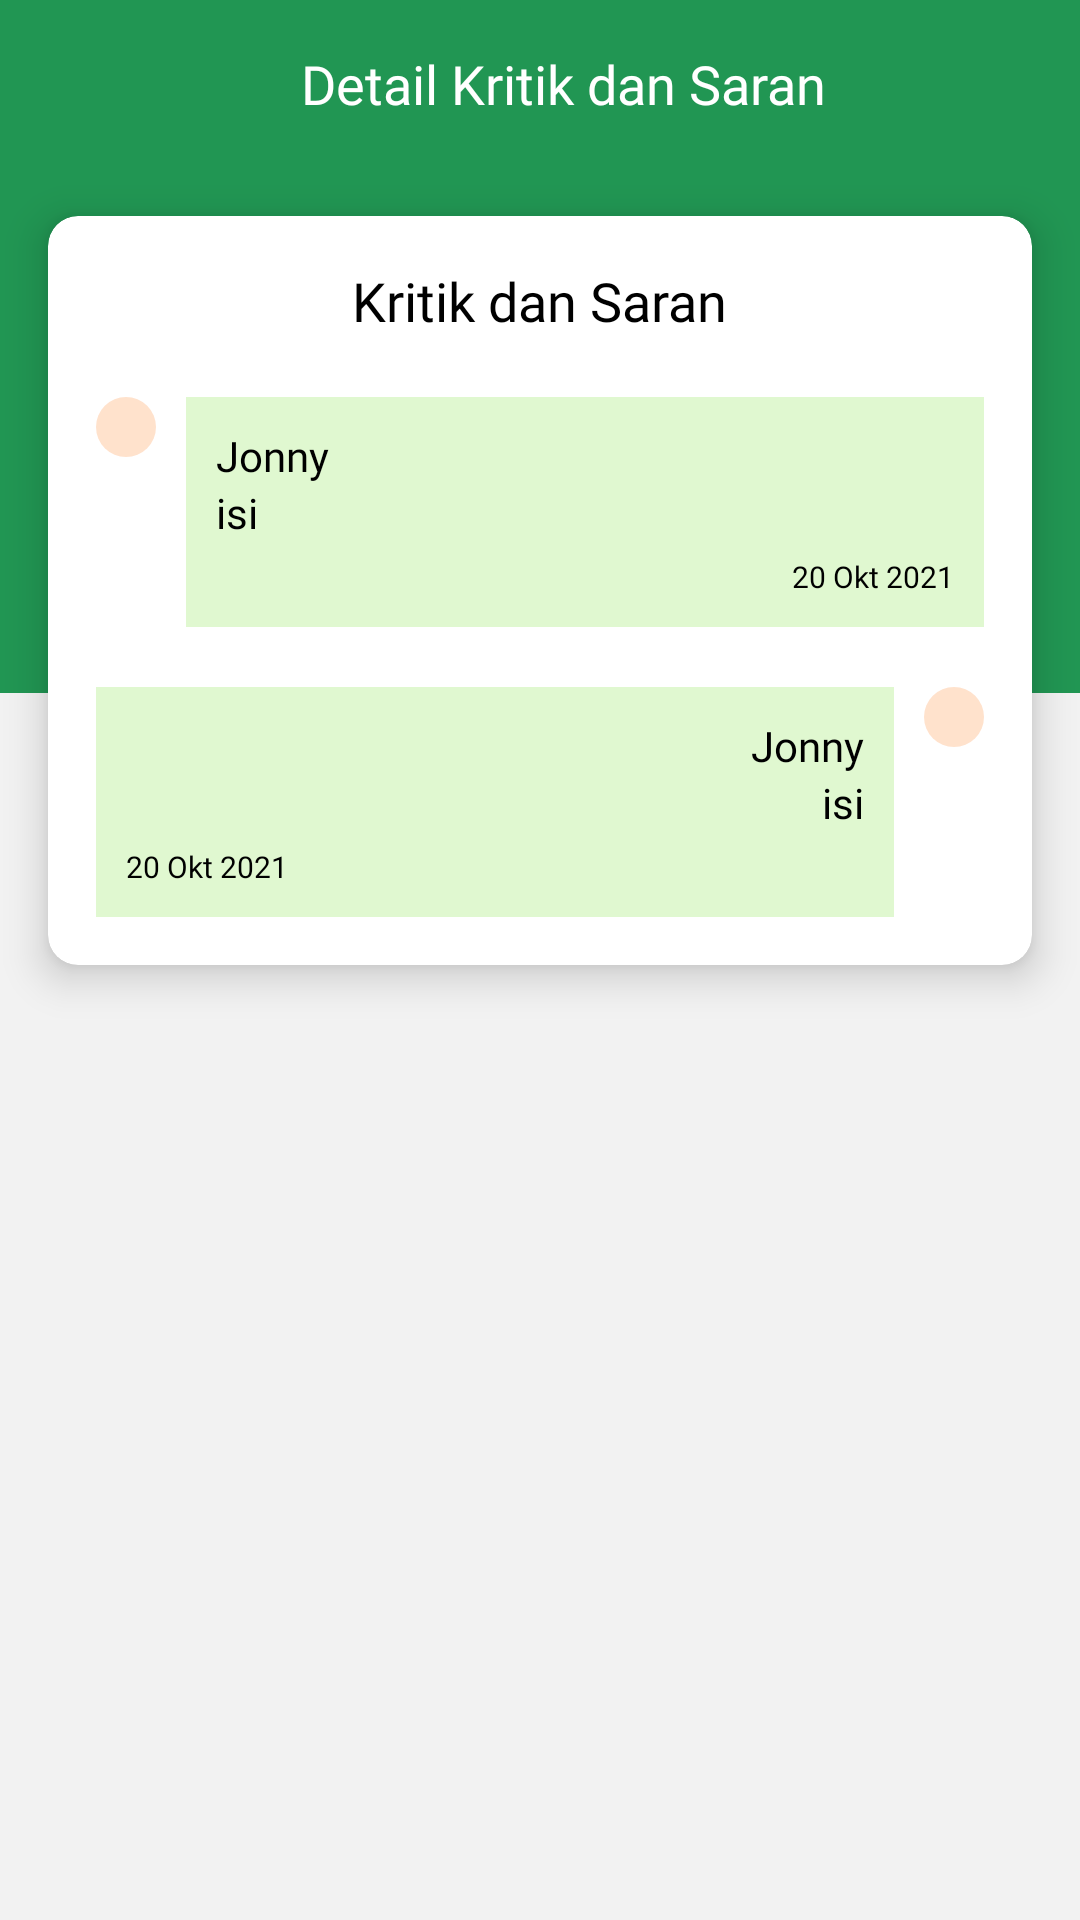

Write the Android layout XML for this screen, with the resource values it uses.
<!-- AndroidManifest.xml: application theme Theme.AppAssetDesa -->
<!-- res/layout/activity_detail_kritik.xml -->
<?xml version="1.0" encoding="utf-8"?>
<RelativeLayout xmlns:android="http://schemas.android.com/apk/res/android"
    xmlns:app="http://schemas.android.com/apk/res-auto"
    xmlns:tools="http://schemas.android.com/tools"
    android:layout_width="match_parent"
    android:layout_height="match_parent"
    android:background="@color/grey_001"
    tools:context=".view.activity.DetailKritikActivity">

    <LinearLayout
        android:layout_width="match_parent"
        android:layout_height="231dp"
        android:background="@color/green" />

    <androidx.appcompat.widget.Toolbar
        android:id="@+id/top"
        android:layout_width="match_parent"
        android:layout_height="wrap_content">

        <RelativeLayout
            android:layout_width="match_parent"
            android:layout_height="wrap_content"
            android:orientation="horizontal">

            <ImageView
                android:id="@+id/btn_kembali"
                android:layout_width="wrap_content"
                android:layout_height="wrap_content"
                android:layout_centerVertical="true"
                android:background="?android:attr/selectableItemBackground"
                android:clickable="true"
                android:focusable="true"
                android:src="@drawable/ic_kembali_putih" />

            <TextView
                android:layout_width="wrap_content"
                android:layout_height="wrap_content"
                android:layout_centerInParent="true"
                android:layout_centerVertical="true"
                android:fontFamily="@font/poppins_bold"
                android:text="Detail Kritik dan Saran"
                android:textColor="@color/white"
                android:textSize="18sp" />
        </RelativeLayout>

    </androidx.appcompat.widget.Toolbar>

    <androidx.cardview.widget.CardView
        android:id="@+id/top2"
        android:layout_width="match_parent"
        android:layout_height="wrap_content"
        android:layout_below="@id/top"
        android:layout_margin="16dp"
        app:cardCornerRadius="10dp"
        app:cardElevation="8dp">

        <LinearLayout
            android:layout_width="match_parent"
            android:layout_height="wrap_content"
            android:orientation="vertical"
            android:padding="16dp">

            <TextView
                android:layout_width="wrap_content"
                android:layout_height="wrap_content"
                android:layout_gravity="center"
                android:layout_marginBottom="20dp"
                android:fontFamily="@font/poppins_bold"
                android:text="Kritik dan Saran"
                android:textColor="@color/black"
                android:textSize="18sp" />

            <RelativeLayout
                android:layout_width="match_parent"
                android:layout_height="wrap_content">

                <LinearLayout
                    android:id="@+id/frm"
                    android:layout_width="wrap_content"
                    android:layout_height="wrap_content"
                    android:background="@drawable/bg_user2"
                    android:orientation="vertical"
                    android:padding="10dp">

                    <ImageView
                        android:layout_width="wrap_content"
                        android:layout_height="wrap_content"
                        android:src="@drawable/ic_user" />
                </LinearLayout>

                <LinearLayout
                    android:layout_width="match_parent"
                    android:layout_height="wrap_content"
                    android:layout_marginStart="10dp"
                    android:layout_toEndOf="@id/frm"
                    android:background="#3364DD17"
                    android:orientation="vertical"
                    android:padding="10dp">

                    <TextView
                        android:id="@+id/nama"
                        android:layout_width="wrap_content"
                        android:layout_height="wrap_content"
                        android:fontFamily="@font/poppins_bold"
                        android:text="Jonny"
                        android:textColor="@color/black"
                        android:textSize="14sp" />

                    <TextView
                        android:id="@+id/kritik"
                        android:layout_width="wrap_content"
                        android:layout_height="wrap_content"
                        android:fontFamily="@font/poppins_regular"
                        android:text="isi"
                        android:textColor="@color/black" />

                    <TextView
                        android:id="@+id/tanggal"
                        android:layout_width="wrap_content"
                        android:layout_height="wrap_content"
                        android:layout_gravity="right"
                        android:layout_marginTop="5dp"
                        android:fontFamily="@font/poppins_regular"
                        android:text="20 Okt 2021"
                        android:textColor="@color/black"
                        android:textSize="10sp" />
                </LinearLayout>
            </RelativeLayout>

            <RelativeLayout
                android:layout_width="match_parent"
                android:layout_height="wrap_content"
                android:layout_marginTop="20dp">

                <LinearLayout
                    android:id="@+id/frm2"
                    android:layout_width="wrap_content"
                    android:layout_height="wrap_content"
                    android:layout_alignParentEnd="true"
                    android:background="@drawable/bg_user2"
                    android:orientation="vertical"
                    android:padding="10dp">

                    <ImageView
                        android:layout_width="wrap_content"
                        android:layout_height="wrap_content"
                        android:src="@drawable/ic_user" />
                </LinearLayout>

                <LinearLayout
                    android:layout_width="match_parent"
                    android:layout_height="wrap_content"
                    android:layout_marginEnd="10dp"
                    android:layout_toStartOf="@id/frm2"
                    android:background="#3364DD17"
                    android:orientation="vertical"
                    android:padding="10dp">

                    <TextView
                        android:id="@+id/nama_admin"
                        android:layout_width="wrap_content"
                        android:layout_height="wrap_content"
                        android:layout_gravity="right"
                        android:fontFamily="@font/poppins_bold"
                        android:text="Jonny"
                        android:textColor="@color/black"
                        android:textSize="14sp" />

                    <TextView
                        android:id="@+id/jawaban"
                        android:layout_width="wrap_content"
                        android:layout_height="wrap_content"
                        android:layout_gravity="right"
                        android:fontFamily="@font/poppins_regular"
                        android:text="isi"
                        android:textColor="@color/black" />

                    <TextView
                        android:id="@+id/tgl_kirim"
                        android:layout_width="wrap_content"
                        android:layout_height="wrap_content"
                        android:layout_marginTop="5dp"
                        android:fontFamily="@font/poppins_regular"
                        android:text="20 Okt 2021"
                        android:textColor="@color/black"
                        android:textSize="10sp" />
                </LinearLayout>
            </RelativeLayout>

        </LinearLayout>
    </androidx.cardview.widget.CardView>

    <TextView
        android:id="@+id/id_kritik"
        android:layout_width="wrap_content"
        android:layout_height="wrap_content"
        android:visibility="gone" />
</RelativeLayout>
<!-- resources referenced by this layout -->
<resources>
  <color name="black">#FF000000</color>
  <color name="green">#219653</color>
  <color name="grey_001">#F2F2F2</color>
  <color name="white">#FFFFFFFF</color>
  <!-- drawable bg_user2 (drawable) -->
  <?xml version="1.0" encoding="utf-8"?>
  <shape xmlns:android="http://schemas.android.com/apk/res/android">
      <corners android:radius="10dp" />
      <solid android:color="#33FF6D00" />
  </shape>
  <style name="Theme.AppAssetDesa" parent="Theme.MaterialComponents.Light.NoActionBar">
          
          <item name="colorPrimary">@color/green</item>
          <item name="colorPrimaryVariant">@color/green</item>
          <item name="colorOnPrimary">@color/black</item>
          
          <item name="colorSecondary">@color/teal_200</item>
          <item name="colorSecondaryVariant">@color/teal_700</item>
          <item name="colorOnSecondary">@color/black</item>
          
          <item name="android:statusBarColor" tools:targetApi="l">?attr/colorPrimaryVariant</item>
          
      </style>
  <color name="teal_200">#FF03DAC5</color>
  <color name="teal_700">#FF018786</color>
</resources>
